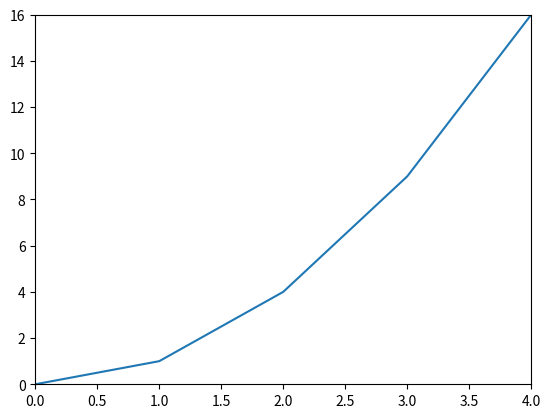

Write Python code to recreate this figure.
import matplotlib.pyplot as plt

# Create a new Figure object - this is your canvas
fig = plt.figure()

# Add an Axes to the Figure - this is your plot area
ax = fig.add_subplot(1, 1, 1)  # add_subplot(1, 1, 1) means a 1x1 grid, first subplot.

# Create data
x = [0, 1, 2, 3, 4]
y = [0, 1, 4, 9, 16]

# Plot data on the Axes using Line2D primitive
line = plt.Line2D(x, y)
ax.add_line(line)

# Set the limits of the plot
ax.set_xlim(min(x), max(x))
ax.set_ylim(min(y), max(y))

# Display the Figure
plt.show()
